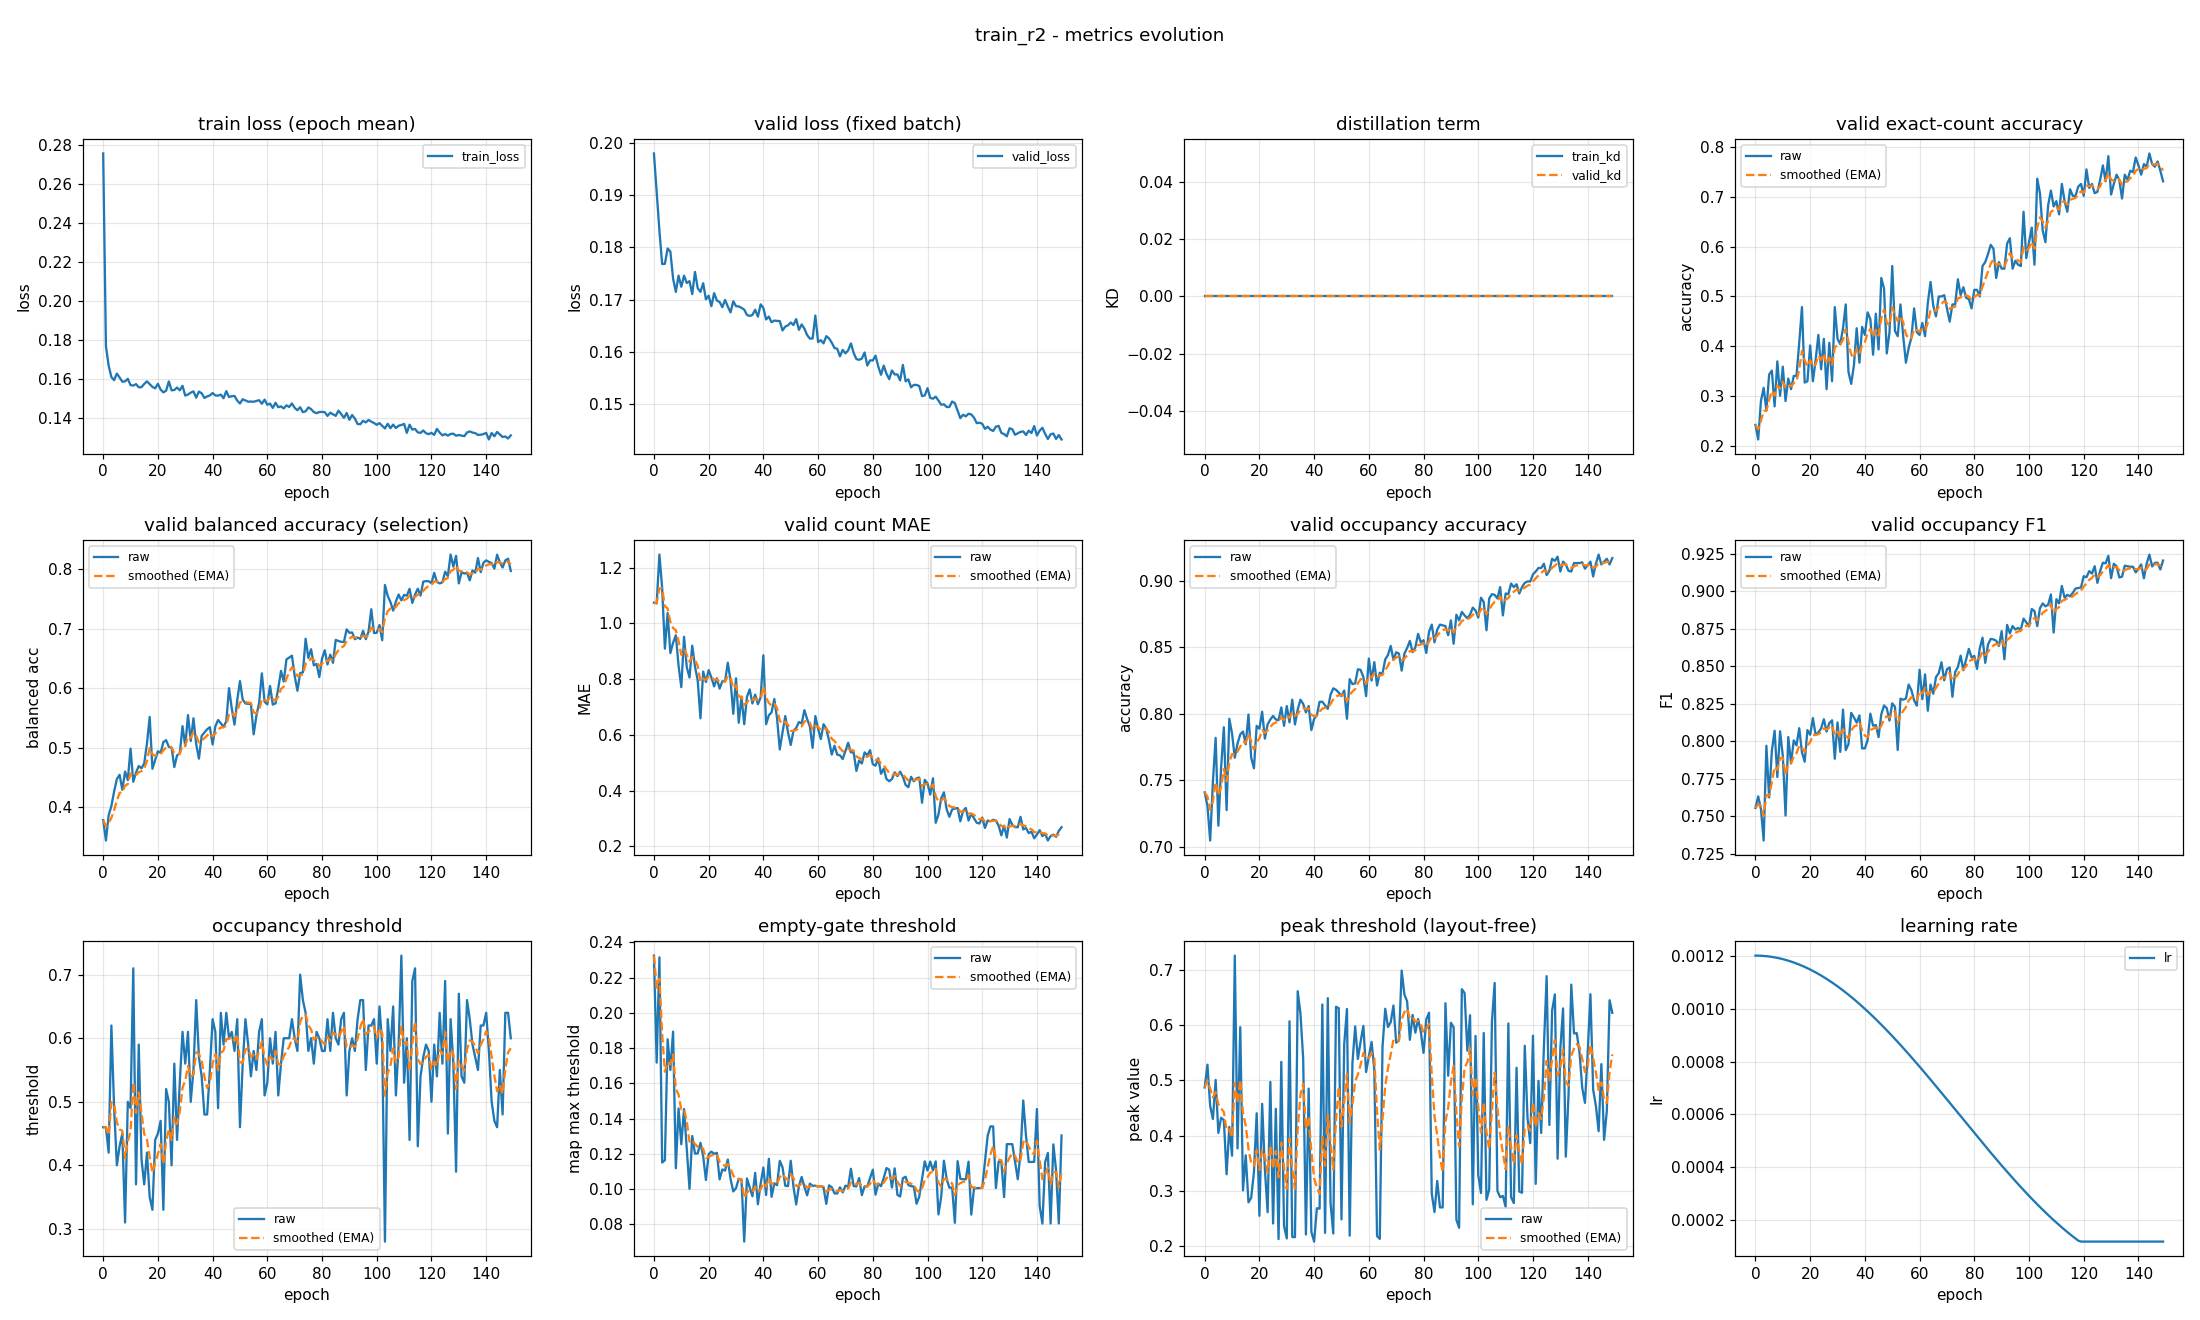

The table this chart was drawn from, first rows:
epoch, train_loss, valid_loss, train_kd, valid_kd, valid_accuracy, valid_accuracy_smoothed, valid_balanced_accuracy, valid_balanced_accuracy_smoothed, valid_mae, valid_mae_smoothed, valid_occupancy_accuracy, valid_occupancy_accuracy_smoothed, valid_occupancy_f1, valid_occupancy_f1_smoothed, valid_occupancy_threshold, valid_occupancy_threshold_smoothed, valid_empty_threshold, valid_empty_threshold_smoothed, valid_peak_threshold, valid_peak_threshold_smoothed, learning_rate
0, 0.2754, 0.198, 0.0, 0.0, 0.242, 0.242, 0.3785, 0.3785, 1.074, 1.074, 0.741, 0.741, 0.7556, 0.7556, 0.46, 0.46, 0.2325, 0.2325, 0.4873, 0.4873, 0.0012
1, 0.1769, 0.1907, 0.0, 0.0, 0.2128, 0.2332, 0.3443, 0.3683, 1.072, 1.074, 0.7309, 0.7379, 0.7633, 0.758, 0.46, 0.46, 0.1718, 0.2143, 0.5285, 0.4996, 0.0012
2, 0.1668, 0.1832, 0.0, 0.0, 0.2899, 0.2502, 0.3869, 0.3738, 1.247, 1.126, 0.7048, 0.728, 0.755, 0.7571, 0.42, 0.448, 0.2316, 0.2195, 0.4537, 0.4858, 0.001199
3, 0.161, 0.1768, 0.0, 0.0, 0.3165, 0.2701, 0.4023, 0.3824, 1.128, 1.126, 0.7489, 0.7343, 0.7339, 0.7501, 0.62, 0.4996, 0.1151, 0.1882, 0.4303, 0.4692, 0.001199
4, 0.1595, 0.1769, 0.0, 0.0, 0.2713, 0.2705, 0.4266, 0.3957, 0.9096, 1.061, 0.7819, 0.7486, 0.797, 0.7642, 0.49, 0.4967, 0.1164, 0.1666, 0.5009, 0.4787, 0.001198
5, 0.1628, 0.1798, 0.0, 0.0, 0.3431, 0.2922, 0.4476, 0.4112, 1.037, 1.054, 0.716, 0.7388, 0.7627, 0.7637, 0.4, 0.4677, 0.185, 0.1721, 0.405, 0.4566, 0.001197
6, 0.1608, 0.1792, 0.0, 0.0, 0.3511, 0.3099, 0.4547, 0.4243, 0.8936, 1.006, 0.7596, 0.745, 0.7938, 0.7728, 0.43, 0.4564, 0.1676, 0.1708, 0.4325, 0.4494, 0.001195
7, 0.1587, 0.174, 0.0, 0.0, 0.2793, 0.3007, 0.4296, 0.4259, 0.9309, 0.9834, 0.7899, 0.7585, 0.807, 0.783, 0.45, 0.4545, 0.1894, 0.1763, 0.4283, 0.4431, 0.001193
8, 0.1588, 0.1715, 0.0, 0.0, 0.3697, 0.3214, 0.4603, 0.4362, 0.9574, 0.9756, 0.7277, 0.7492, 0.7762, 0.781, 0.31, 0.4111, 0.1118, 0.157, 0.3303, 0.4092, 0.001191
9, 0.1602, 0.1746, 0.0, 0.0, 0.3005, 0.3151, 0.4459, 0.4391, 0.8484, 0.9375, 0.7963, 0.7633, 0.8067, 0.7887, 0.5, 0.4378, 0.1458, 0.1536, 0.416, 0.4113, 0.001189
10, 0.1569, 0.1725, 0.0, 0.0, 0.359, 0.3283, 0.4987, 0.457, 0.7713, 0.8876, 0.7851, 0.7699, 0.7902, 0.7892, 0.49, 0.4535, 0.1254, 0.1452, 0.3639, 0.3971, 0.001187
11, 0.1567, 0.1746, 0.0, 0.0, 0.2899, 0.3168, 0.4431, 0.4528, 0.9521, 0.907, 0.767, 0.769, 0.7506, 0.7776, 0.71, 0.5304, 0.1454, 0.1452, 0.7256, 0.4956, 0.001184
12, 0.1574, 0.1732, 0.0, 0.0, 0.3351, 0.3223, 0.4584, 0.4545, 0.8431, 0.8878, 0.7777, 0.7716, 0.8028, 0.7852, 0.37, 0.4823, 0.1224, 0.1384, 0.3771, 0.4601, 0.001181
13, 0.1558, 0.1735, 0.0, 0.0, 0.3138, 0.3197, 0.4694, 0.459, 0.8059, 0.8632, 0.7846, 0.7755, 0.7854, 0.7852, 0.59, 0.5146, 0.1001, 0.1269, 0.5962, 0.5009, 0.001178
14, 0.1559, 0.171, 0.0, 0.0, 0.3404, 0.3259, 0.4657, 0.461, 0.9202, 0.8803, 0.7867, 0.7789, 0.8006, 0.7898, 0.41, 0.4832, 0.1301, 0.1279, 0.3012, 0.441, 0.001174
15, 0.1575, 0.1753, 0.0, 0.0, 0.3404, 0.3303, 0.4739, 0.4648, 0.8457, 0.8699, 0.7771, 0.7783, 0.7973, 0.7921, 0.37, 0.4493, 0.1201, 0.1255, 0.3646, 0.4181, 0.00117
16, 0.1589, 0.1722, 0.0, 0.0, 0.4069, 0.3533, 0.5074, 0.4776, 0.7952, 0.8475, 0.7995, 0.7847, 0.8087, 0.7971, 0.42, 0.4405, 0.1202, 0.1239, 0.2795, 0.3765, 0.001166
17, 0.1575, 0.1715, 0.0, 0.0, 0.4787, 0.3909, 0.5519, 0.4999, 0.6596, 0.7911, 0.767, 0.7794, 0.7926, 0.7957, 0.35, 0.4133, 0.1262, 0.1246, 0.2879, 0.3499, 0.001162
18, 0.156, 0.1731, 0.0, 0.0, 0.3271, 0.3718, 0.4649, 0.4894, 0.8271, 0.8019, 0.759, 0.7733, 0.7864, 0.7929, 0.33, 0.3883, 0.1186, 0.1228, 0.3344, 0.3453, 0.001157
19, 0.1553, 0.17, 0.0, 0.0, 0.3298, 0.3592, 0.4796, 0.4864, 0.7899, 0.7983, 0.791, 0.7786, 0.8074, 0.7973, 0.44, 0.4038, 0.1051, 0.1175, 0.4406, 0.3739, 0.001152
20, 0.1576, 0.1707, 0.0, 0.0, 0.4016, 0.3719, 0.4942, 0.4888, 0.8324, 0.8086, 0.7888, 0.7817, 0.8043, 0.7994, 0.45, 0.4177, 0.1199, 0.1182, 0.2552, 0.3383, 0.001147
21, 0.1547, 0.1687, 0.0, 0.0, 0.3298, 0.3593, 0.4916, 0.4896, 0.8059, 0.8077, 0.8016, 0.7876, 0.8154, 0.8042, 0.47, 0.4334, 0.1212, 0.1191, 0.4576, 0.3741, 0.001142
22, 0.1532, 0.1712, 0.0, 0.0, 0.3723, 0.3632, 0.5097, 0.4956, 0.7739, 0.7976, 0.7814, 0.7858, 0.8042, 0.8042, 0.33, 0.4024, 0.12, 0.1194, 0.3393, 0.3636, 0.001137
23, 0.1541, 0.1698, 0.0, 0.0, 0.4229, 0.3811, 0.5129, 0.5008, 0.8032, 0.7993, 0.792, 0.7876, 0.806, 0.8047, 0.52, 0.4377, 0.1205, 0.1197, 0.2618, 0.3331, 0.001131
24, 0.1588, 0.1695, 0.0, 0.0, 0.3537, 0.3729, 0.5016, 0.5011, 0.766, 0.7893, 0.7957, 0.7901, 0.8086, 0.8059, 0.5, 0.4564, 0.1055, 0.1155, 0.4973, 0.3824, 0.001125
25, 0.1543, 0.1685, 0.0, 0.0, 0.4149, 0.3855, 0.5004, 0.5009, 0.7926, 0.7903, 0.7984, 0.7926, 0.8147, 0.8085, 0.4, 0.4395, 0.1111, 0.1142, 0.2413, 0.34, 0.001119
26, 0.1544, 0.1699, 0.0, 0.0, 0.3138, 0.364, 0.4677, 0.4909, 0.7926, 0.791, 0.7957, 0.7935, 0.8065, 0.8079, 0.56, 0.4756, 0.1104, 0.113, 0.4485, 0.3726, 0.001112
27, 0.1557, 0.1687, 0.0, 0.0, 0.4069, 0.3769, 0.4874, 0.4898, 0.859, 0.8114, 0.7952, 0.794, 0.8121, 0.8092, 0.44, 0.4649, 0.1167, 0.1142, 0.2131, 0.3247, 0.001105
28, 0.1543, 0.1675, 0.0, 0.0, 0.3298, 0.3627, 0.4905, 0.4901, 0.7952, 0.8065, 0.8048, 0.7973, 0.814, 0.8106, 0.53, 0.4845, 0.1058, 0.1116, 0.5335, 0.3874, 0.001098
29, 0.1566, 0.1697, 0.0, 0.0, 0.4787, 0.3975, 0.5365, 0.504, 0.6755, 0.7672, 0.791, 0.7954, 0.7884, 0.8039, 0.61, 0.5221, 0.09863, 0.1077, 0.2369, 0.3422, 0.001091
30, 0.1516, 0.1687, 0.0, 0.0, 0.4149, 0.4027, 0.5029, 0.5036, 0.8032, 0.778, 0.8059, 0.7985, 0.8125, 0.8065, 0.56, 0.5335, 0.1005, 0.1056, 0.2144, 0.3039, 0.001084
31, 0.1521, 0.1687, 0.0, 0.0, 0.4043, 0.4032, 0.555, 0.519, 0.6436, 0.7377, 0.7936, 0.797, 0.793, 0.8024, 0.61, 0.5564, 0.1059, 0.1057, 0.6069, 0.3948, 0.001076
32, 0.1531, 0.1684, 0.0, 0.0, 0.4362, 0.4131, 0.5115, 0.5168, 0.7367, 0.7374, 0.8106, 0.8011, 0.8211, 0.808, 0.5, 0.5395, 0.1054, 0.1056, 0.217, 0.3414, 0.001069
33, 0.1537, 0.1681, 0.0, 0.0, 0.484, 0.4344, 0.5496, 0.5266, 0.6383, 0.7077, 0.792, 0.7984, 0.7941, 0.8039, 0.55, 0.5427, 0.07016, 0.09494, 0.2166, 0.304, 0.001061
34, 0.1505, 0.167, 0.0, 0.0, 0.3484, 0.4086, 0.5061, 0.5205, 0.7367, 0.7164, 0.8032, 0.7998, 0.798, 0.8021, 0.66, 0.5779, 0.106, 0.09826, 0.6612, 0.4112, 0.001052
35, 0.1536, 0.1668, 0.0, 0.0, 0.3245, 0.3833, 0.4818, 0.5089, 0.7633, 0.7305, 0.8106, 0.8031, 0.8189, 0.8072, 0.57, 0.5755, 0.101, 0.09907, 0.6207, 0.474, 0.001044
36, 0.1528, 0.167, 0.0, 0.0, 0.3617, 0.3769, 0.52, 0.5122, 0.7128, 0.7251, 0.8074, 0.8044, 0.8159, 0.8098, 0.54, 0.5649, 0.0959, 0.09812, 0.5398, 0.4938, 0.001035
37, 0.1504, 0.168, 0.0, 0.0, 0.4362, 0.3946, 0.5257, 0.5163, 0.7447, 0.731, 0.8011, 0.8034, 0.8124, 0.8106, 0.48, 0.5394, 0.1092, 0.1014, 0.2214, 0.412, 0.001026
38, 0.1511, 0.1667, 0.0, 0.0, 0.367, 0.3864, 0.5312, 0.5207, 0.7101, 0.7247, 0.8059, 0.8041, 0.8172, 0.8126, 0.48, 0.5216, 0.09136, 0.09842, 0.4852, 0.434, 0.001018
39, 0.1517, 0.1691, 0.0, 0.0, 0.4388, 0.4021, 0.5347, 0.5249, 0.734, 0.7275, 0.7878, 0.7992, 0.7953, 0.8074, 0.55, 0.5301, 0.103, 0.09979, 0.2262, 0.3716, 0.001008
40, 0.1529, 0.1684, 0.0, 0.0, 0.4229, 0.4083, 0.5057, 0.5191, 0.8856, 0.775, 0.7963, 0.7983, 0.7953, 0.8038, 0.63, 0.5601, 0.1122, 0.1035, 0.2087, 0.3227, 0.000999
41, 0.1517, 0.1662, 0.0, 0.0, 0.4681, 0.4263, 0.5361, 0.5242, 0.6383, 0.734, 0.7989, 0.7985, 0.8006, 0.8028, 0.61, 0.5751, 0.0966, 0.1014, 0.2691, 0.3066, 0.0009894
42, 0.1516, 0.1667, 0.0, 0.0, 0.4548, 0.4348, 0.5467, 0.531, 0.6702, 0.7148, 0.809, 0.8017, 0.8184, 0.8075, 0.49, 0.5495, 0.1172, 0.1062, 0.2681, 0.2951, 0.0009797
43, 0.1521, 0.1656, 0.0, 0.0, 0.383, 0.4193, 0.5412, 0.5341, 0.6809, 0.7046, 0.809, 0.8039, 0.8104, 0.8084, 0.64, 0.5767, 0.09556, 0.103, 0.6372, 0.3977, 0.0009698
44, 0.1502, 0.166, 0.0, 0.0, 0.4654, 0.4331, 0.5351, 0.5344, 0.7287, 0.7119, 0.8064, 0.8046, 0.8108, 0.8091, 0.59, 0.5807, 0.1033, 0.1031, 0.2244, 0.3457, 0.0009598
45, 0.1539, 0.1659, 0.0, 0.0, 0.3936, 0.4213, 0.5447, 0.5375, 0.6596, 0.6962, 0.8037, 0.8044, 0.8028, 0.8072, 0.64, 0.5985, 0.1022, 0.1028, 0.6487, 0.4366, 0.0009496
46, 0.1509, 0.1659, 0.0, 0.0, 0.5372, 0.4561, 0.6002, 0.5563, 0.5479, 0.6517, 0.8144, 0.8074, 0.8179, 0.8104, 0.6, 0.5989, 0.116, 0.1068, 0.2784, 0.3892, 0.0009392
47, 0.1513, 0.1641, 0.0, 0.0, 0.516, 0.474, 0.5662, 0.5592, 0.609, 0.6389, 0.8191, 0.8109, 0.8238, 0.8144, 0.61, 0.6023, 0.1123, 0.1084, 0.2232, 0.3394, 0.0009287
48, 0.1514, 0.1648, 0.0, 0.0, 0.3856, 0.4475, 0.539, 0.5532, 0.6676, 0.6475, 0.8181, 0.8131, 0.8221, 0.8167, 0.58, 0.5956, 0.1019, 0.1065, 0.6331, 0.4275, 0.0009181
49, 0.149, 0.165, 0.0, 0.0, 0.4282, 0.4417, 0.5798, 0.5611, 0.609, 0.636, 0.816, 0.8139, 0.8138, 0.8158, 0.63, 0.6059, 0.1017, 0.105, 0.6307, 0.4885, 0.0009073
50, 0.1475, 0.1656, 0.0, 0.0, 0.5612, 0.4776, 0.6121, 0.5764, 0.5638, 0.6143, 0.8133, 0.8137, 0.8253, 0.8187, 0.46, 0.5621, 0.1161, 0.1083, 0.2488, 0.4166, 0.0008963
51, 0.1497, 0.1651, 0.0, 0.0, 0.4309, 0.4635, 0.5809, 0.5778, 0.6144, 0.6143, 0.8176, 0.8149, 0.8229, 0.82, 0.56, 0.5615, 0.1014, 0.1062, 0.5653, 0.4612, 0.0008853
52, 0.1491, 0.1662, 0.0, 0.0, 0.4202, 0.4505, 0.5745, 0.5768, 0.625, 0.6175, 0.7963, 0.8093, 0.7942, 0.8122, 0.63, 0.582, 0.09127, 0.1018, 0.6292, 0.5116, 0.0008741
53, 0.1485, 0.1642, 0.0, 0.0, 0.484, 0.4606, 0.5739, 0.5759, 0.6463, 0.6262, 0.8261, 0.8143, 0.8283, 0.8171, 0.59, 0.5844, 0.1018, 0.1018, 0.2194, 0.4239, 0.0008628
54, 0.1485, 0.1652, 0.0, 0.0, 0.4202, 0.4485, 0.5737, 0.5753, 0.641, 0.6306, 0.8223, 0.8167, 0.8277, 0.8202, 0.54, 0.5711, 0.1069, 0.1033, 0.531, 0.456, 0.0008513
55, 0.1484, 0.1644, 0.0, 0.0, 0.367, 0.424, 0.5226, 0.5595, 0.6888, 0.6481, 0.8229, 0.8186, 0.8284, 0.8227, 0.58, 0.5738, 0.1012, 0.1027, 0.5976, 0.4985, 0.0008398
56, 0.1488, 0.1632, 0.0, 0.0, 0.3963, 0.4157, 0.5539, 0.5578, 0.6569, 0.6507, 0.8335, 0.8231, 0.8377, 0.8272, 0.55, 0.5666, 0.0964, 0.1008, 0.5389, 0.5106, 0.0008281
57, 0.1492, 0.1625, 0.0, 0.0, 0.4176, 0.4163, 0.5753, 0.5631, 0.6303, 0.6446, 0.833, 0.826, 0.834, 0.8293, 0.61, 0.5796, 0.1031, 0.1015, 0.5705, 0.5286, 0.0008164
58, 0.1474, 0.1625, 0.0, 0.0, 0.4761, 0.4342, 0.625, 0.5817, 0.5532, 0.6172, 0.8277, 0.8265, 0.8273, 0.8287, 0.63, 0.5948, 0.1018, 0.1016, 0.5986, 0.5496, 0.0008046
59, 0.1495, 0.1669, 0.0, 0.0, 0.4282, 0.4324, 0.5775, 0.5804, 0.6676, 0.6323, 0.8133, 0.8226, 0.8237, 0.8272, 0.51, 0.5693, 0.1019, 0.1017, 0.5152, 0.5393, 0.0007926
... 90 more rows
